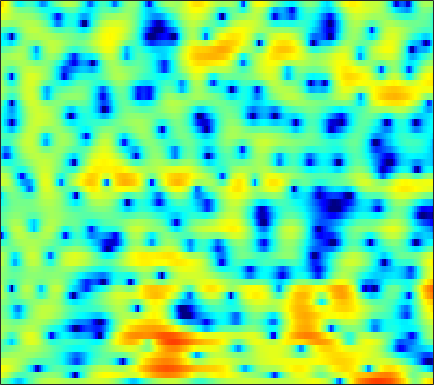

The data file committed next to this chart (first rows):
-0.38914, -0.83173, -1.5681, -2.5106, -3.3532, -4.6708, -6.103, -7.1203, -7.9557, -7.7347, -6.5542, -5.3955, -3.8513, -2.4582, -1.5602, -0.53572, 0.3018, 0.8229, 1.3897, 1.8269, 2.1403, 2.3054, 2.4376, 2.4877
3.998, 3.52, 2.761, 1.877, 1.141, 0.1119, -0.8911, -1.547, -2.186, -2.487, -2.485, -2.345, -2.076, -1.781, -1.562, -1.277, -0.9927, -0.7732, -0.4613, -0.1384, 0.1735, 0.3759, 0.5778, 0.6683
5.015, 4.848, 4.545, 4.152, 3.802, 3.268, 2.654, 2.142, 1.374, 0.4926, -0.5518, -1.484, -3.004, -4.991, -6.961, -10.65, -16.66, -20.21, -13.93, -9.285, -6.411, -4.915, -3.489, -2.553
2.793, 2.882, 2.925, 2.884, 2.805, 2.635, 2.397, 2.175, 1.825, 1.409, 0.9342, 0.538, -0.02365, -0.6013, -1.025, -1.53, -1.922, -2.122, -2.265, -2.298, -2.273, -2.253, -2.273, -2.392
0.2726, 0.5477, 0.8486, 1.083, 1.222, 1.361, 1.453, 1.491, 1.511, 1.493, 1.433, 1.361, 1.231, 1.069, 0.9261, 0.7134, 0.4829, 0.2961, 0.0371, -0.2438, -0.5485, -0.7986, -1.169, -1.612
-1.769, -1.467, -1.161, -0.9089, -0.7149, -0.4147, -0.05747, 0.2417, 0.6602, 1.066, 1.42, 1.64, 1.85, 1.958, 1.965, 1.878, 1.681, 1.469, 1.113, 0.6831, 0.2116, -0.1636, -0.6682, -1.161
-1.184, -1.79, -3.115, -5.015, -6.594, -7.526, -5.779, -3.751, -1.322, 0.5722, 1.959, 2.722, 3.419, 3.796, 3.89, 3.772, 3.387, 2.93, 2.097, 1.024, -0.2488, -1.271, -2.57, -3.548
1.391, 0.6963, -0.4961, -1.851, -2.725, -3.139, -2.404, -1.368, 0.1474, 1.529, 2.635, 3.269, 3.829, 4.078, 4.063, 3.776, 3.163, 2.473, 1.191, -0.6105, -3.116, -5.666, -10.5, -16.57
1.684, 1.405, 1.04, 0.7273, 0.5562, 0.4543, 0.5003, 0.6298, 0.9036, 1.244, 1.586, 1.819, 2.057, 2.179, 2.171, 2.013, 1.667, 1.283, 0.6106, -0.2194, -1.187, -1.95, -2.95, -3.753
1.078, 0.8373, 0.4885, 0.09851, -0.2126, -0.6055, -0.8771, -0.9655, -0.9087, -0.6546, -0.2729, 0.06424, 0.5275, 0.963, 1.236, 1.503, 1.635, 1.639, 1.534, 1.322, 1.016, 0.7334, 0.2901, -0.2109
0.1621, -0.1877, -0.9046, -1.937, -2.932, -4.542, -6.366, -7.57, -8.056, -6.837, -4.868, -3.42, -1.761, -0.4253, 0.3719, 1.21, 1.82, 2.148, 2.426, 2.553, 2.554, 2.5, 2.329, 2.035
-0.3272, -0.6589, -1.426, -2.518, -3.589, -5.506, -8.088, -10.16, -11.15, -8.977, -6.191, -4.366, -2.4, -0.897, -0.02631, 0.8667, 1.536, 1.92, 2.307, 2.543, 2.653, 2.665, 2.618, 2.467
0.4308, 0.1803, -0.2995, -0.8844, -1.373, -1.968, -2.389, -2.541, -2.496, -2.148, -1.591, -1.114, -0.5019, -0.00257, 0.2945, 0.5779, 0.7449, 0.8286, 0.9484, 1.126, 1.343, 1.485, 1.617, 1.678
2.162, 1.482, 0.4123, -0.7886, -1.546, -2.006, -1.765, -1.289, -0.5234, 0.2286, 0.8825, 1.221, 1.401, 1.234, 0.8813, 0.07712, -1.117, -2.189, -3.338, -3.341, -2.099, -0.9096, 0.4614, 1.379
2.684, 1.259, -1.419, -5.6, -11.17, -24.28, -8.522, -4.561, -1.431, 0.4994, 1.664, 2.156, 2.379, 2.115, 1.561, 0.265, -1.806, -4.038, -7.728, -7.973, -4.382, -2.006, 0.3481, 1.824
1.276, 0.4908, -0.6193, -1.736, -2.429, -2.795, -2.493, -1.998, -1.168, -0.3425, 0.2953, 0.6152, 0.8594, 0.8797, 0.7385, 0.3958, -0.03305, -0.3257, -0.6095, -0.625, -0.3059, 0.03526, 0.5035, 0.9265
0.7786, 0.433, -0.08486, -0.5675, -0.8428, -1.09, -1.177, -1.115, -0.9013, -0.6182, -0.3016, -0.06503, 0.1902, 0.3514, 0.4243, 0.4416, 0.3852, 0.3261, 0.2555, 0.1915, 0.1664, 0.2067, 0.2594, 0.3146
1.132, 0.7235, 0.02891, -0.701, -1.211, -1.812, -2.15, -2.148, -1.838, -1.327, -0.7011, -0.2256, 0.3097, 0.6942, 0.8885, 1.014, 0.9632, 0.834, 0.5855, 0.2666, -0.09405, -0.3158, -0.4745, -0.4773
2.414, 1.677, 0.3999, -1.382, -3.138, -6.005, -8.736, -8.794, -6.102, -3.216, -1.023, 0.1866, 1.353, 2.105, 2.413, 2.515, 2.304, 1.914, 1.081, -0.07575, -1.548, -2.793, -4.12, -4.277
2.479, 1.826, 0.6926, -0.8616, -2.276, -4.452, -6.283, -6.215, -4.3, -1.996, -0.05535, 1.048, 2.116, 2.79, 3.037, 3.029, 2.662, 2.121, 0.9663, -0.7567, -3.284, -6.063, -11.3, -12.51
0.07932, -0.1417, -0.4435, -0.6852, -0.853, -1.015, -0.9461, -0.7612, -0.3258, 0.2906, 0.9002, 1.321, 1.778, 2.046, 2.125, 2.07, 1.777, 1.436, 0.8073, -0.03257, -0.9349, -1.605, -2.325, -2.608
-3.725, -3.465, -2.783, -1.901, -1.283, -0.5262, 0.1466, 0.555, 1.004, 1.368, 1.613, 1.737, 1.833, 1.832, 1.798, 1.719, 1.589, 1.461, 1.264, 0.9893, 0.6654, 0.4052, -0.0129, -0.4864
-17.13, -11.56, -6.321, -3.15, -1.495, 0.1399, 1.207, 1.756, 2.208, 2.33, 2.218, 1.991, 1.537, 1.06, 0.7496, 0.5218, 0.6194, 0.8316, 1.205, 1.579, 1.765, 1.784, 1.597, 1.097
-5.105, -4.252, -2.504, -0.7747, 0.3473, 1.51, 2.265, 2.589, 2.682, 2.375, 1.624, 0.717, -1.042, -3.577, -5.957, -8.143, -6.271, -3.87, -1.282, 0.5005, 1.677, 2.188, 2.495, 2.393
-1.419, -1.009, -0.3783, 0.2522, 0.7225, 1.2, 1.514, 1.593, 1.445, 1.014, 0.1991, -0.6851, -2.29, -4.431, -6.174, -7.562, -6.297, -4.528, -2.278, -0.5832, 0.6375, 1.268, 1.774, 1.975
-1.724, -1.361, -0.8938, -0.448, -0.1581, 0.1382, 0.3408, 0.4014, 0.3546, 0.16, -0.1756, -0.4933, -0.9753, -1.421, -1.649, -1.735, -1.509, -1.159, -0.5753, 0.06561, 0.601, 0.9391, 1.249, 1.395
-2.885, -2.461, -1.902, -1.361, -1.033, -0.6473, -0.394, -0.2708, -0.18, -0.1931, -0.2419, -0.3049, -0.3706, -0.3914, -0.3646, -0.2308, -0.02637, 0.1843, 0.4951, 0.8035, 1.088, 1.24, 1.377, 1.399
-4.901, -4.008, -2.894, -2.009, -1.476, -0.9603, -0.6546, -0.5331, -0.4941, -0.5285, -0.6067, -0.6531, -0.6524, -0.5504, -0.397, -0.0924, 0.3092, 0.6262, 1.062, 1.43, 1.731, 1.876, 1.95, 1.896
-6.883, -4.708, -2.693, -1.489, -0.8903, -0.4946, -0.4141, -0.5268, -0.8933, -1.372, -1.965, -2.353, -2.729, -2.72, -2.368, -1.584, -0.5223, 0.273, 1.238, 2.014, 2.521, 2.759, 2.833, 2.691
-1.413, -0.5397, 0.303, 0.7511, 0.8107, 0.5076, -0.1231, -0.8192, -1.989, -3.45, -5.227, -6.931, -9.937, -12.66, -11.06, -6.448, -2.776, -0.7053, 1.286, 2.645, 3.424, 3.682, 3.631, 3.147
3.049, 3.022, 2.758, 2.276, 1.632, 0.4632, -1.289, -2.924, -5.516, -8.048, -9.52, -9.981, -10.21, -9.982, -8.344, -5.064, -1.777, 0.1584, 2.148, 3.392, 4.077, 4.161, 3.777, 2.711
2.955, 2.641, 2.097, 1.256, 0.4436, -1.062, -3.127, -5.316, -9.379, -15.72, -15.79, -11.51, -7.639, -4.911, -3.28, -1.3, 0.3907, 1.49, 2.622, 3.396, 3.719, 3.697, 3.242, 2.311
0.3227, -0.04373, -0.5071, -1.08, -1.496, -2.209, -2.907, -3.552, -4.231, -4.656, -4.475, -3.939, -2.897, -1.685, -0.7869, 0.3501, 1.291, 1.904, 2.496, 2.908, 3.035, 2.989, 2.678, 2.156
-3.418, -3.984, -4.556, -4.674, -4.516, -4.03, -3.474, -3.023, -2.472, -1.891, -1.3, -0.8226, -0.1626, 0.4999, 0.9714, 1.525, 1.997, 2.267, 2.541, 2.665, 2.675, 2.587, 2.365, 2.014
-8.241, -10.75, -14.55, -13.66, -10.7, -7.224, -4.82, -3.383, -1.926, -0.7623, 0.1466, 0.7074, 1.312, 1.775, 2.027, 2.248, 2.356, 2.356, 2.298, 2.16, 2.02, 1.897, 1.752, 1.567
-7.012, -8.656, -10.44, -9.906, -8.237, -5.678, -3.505, -2.169, -0.6871, 0.4577, 1.354, 1.857, 2.333, 2.571, 2.602, 2.45, 2.058, 1.647, 0.9499, 0.2694, -0.2652, -0.4273, -0.3349, 0.02102
-2.863, -3.11, -3.299, -3.131, -2.768, -2.034, -1.091, -0.3558, 0.6128, 1.472, 2.192, 2.599, 2.941, 3.007, 2.851, 2.319, 1.338, 0.2558, -1.817, -4.731, -8.272, -9.22, -6.563, -3.494
-1.729, -2.035, -2.38, -2.627, -2.614, -2.361, -1.748, -1.127, -0.1703, 0.8129, 1.67, 2.205, 2.689, 2.895, 2.825, 2.389, 1.543, 0.556, -1.263, -3.72, -6.277, -6.873, -5.195, -2.844
-2.881, -3.765, -5.198, -6.836, -7.981, -8.514, -7.392, -5.825, -3.641, -1.702, -0.1325, 0.8078, 1.758, 2.375, 2.631, 2.713, 2.521, 2.215, 1.685, 1.086, 0.6234, 0.4361, 0.423, 0.6174
-3.996, -5.268, -7.634, -11.05, -14.99, -21.15, -14.65, -10.31, -6.451, -3.662, -1.574, -0.3471, 0.9483, 1.886, 2.392, 2.849, 3.058, 3.102, 3.037, 2.855, 2.64, 2.447, 2.173, 1.854
-3.678, -4.718, -6.233, -7.69, -8.441, -8.771, -8.096, -7.01, -5.24, -3.381, -1.665, -0.5432, 0.7307, 1.709, 2.275, 2.809, 3.126, 3.251, 3.259, 3.158, 2.951, 2.728, 2.368, 1.888
-2.883, -4.11, -5.949, -7.894, -9.207, -9.789, -8.748, -7.241, -5.015, -2.972, -1.188, -0.06887, 1.137, 2.05, 2.535, 2.941, 3.125, 3.117, 2.977, 2.739, 2.421, 2.178, 1.83, 1.456
-1.17, -2.579, -5.146, -8.965, -13.49, -21.07, -12.28, -8.008, -4.294, -1.74, 0.1297, 1.203, 2.256, 2.937, 3.203, 3.276, 3.023, 2.642, 1.964, 1.144, 0.4047, 0.0273, -0.1872, -0.08958
1.157, 0.2228, -1.1, -2.395, -3.15, -3.471, -2.916, -2.095, -0.7091, 0.6434, 1.8, 2.51, 3.17, 3.465, 3.451, 3.068, 2.2, 1.214, -0.6864, -3.414, -6.81, -8.738, -7.625, -4.913
1.871, 1.163, 0.2167, -0.5691, -0.9768, -1.141, -0.8279, -0.3538, 0.4759, 1.396, 2.235, 2.738, 3.193, 3.339, 3.224, 2.704, 1.745, 0.6832, -1.326, -4.087, -7.43, -9.293, -8.486, -6.071
1.444, 0.3842, -1.341, -3.194, -4.295, -4.754, -3.701, -2.389, -0.6441, 0.874, 2.062, 2.717, 3.316, 3.61, 3.61, 3.347, 2.799, 2.2, 1.206, 0.1183, -0.9329, -1.608, -2.231, -2.646
1.042, -0.367, -2.935, -6.984, -12.25, -17.84, -8.622, -4.836, -1.647, 0.4376, 1.869, 2.636, 3.316, 3.681, 3.778, 3.723, 3.454, 3.138, 2.617, 1.98, 1.228, 0.6087, -0.3206, -1.453
1.211, 0.4925, -0.599, -1.689, -2.292, -2.504, -1.929, -1.145, -0.02287, 0.9616, 1.721, 2.137, 2.475, 2.601, 2.605, 2.497, 2.31, 2.142, 1.868, 1.498, 1.022, 0.5728, -0.2302, -1.309
1.321, 1.198, 0.9979, 0.8301, 0.7877, 0.8185, 0.9729, 1.159, 1.41, 1.602, 1.649, 1.58, 1.312, 0.8792, 0.5065, 0.01312, -0.2846, -0.3184, -0.1842, 0.03254, 0.189, 0.201, -0.02535, -0.5404
0.6497, 0.9055, 1.158, 1.36, 1.503, 1.703, 1.887, 1.974, 2.05, 1.981, 1.668, 1.2, 0.226, -1.253, -2.783, -5.24, -6.93, -6.359, -4.098, -1.919, -0.3774, 0.3799, 0.9492, 1.086
-2.036, -1.517, -1.027, -0.7048, -0.5272, -0.2069, 0.2234, 0.5784, 1.004, 1.243, 1.191, 0.8794, -0.006109, -1.589, -3.384, -6.765, -9.904, -8.542, -4.643, -1.723, 0.2141, 1.197, 2.045, 2.459
-5.685, -5.295, -5.434, -6.154, -6.748, -6.834, -5.514, -4.028, -2.228, -0.8646, 0.008232, 0.378, 0.4941, 0.2677, -0.04482, -0.4209, -0.5572, -0.3914, 0.1394, 0.8521, 1.544, 1.968, 2.351, 2.541
-5.574, -5.811, -7.109, -9.968, -14.06, -20.79, -11.68, -7.457, -3.94, -1.687, -0.2039, 0.5529, 1.221, 1.605, 1.767, 1.872, 1.933, 1.964, 2.017, 2.062, 2.06, 2.007, 1.868, 1.658
-1.915, -2.178, -2.752, -3.434, -3.85, -3.897, -3.206, -2.339, -1.088, 0.05948, 0.9911, 1.52, 2.045, 2.38, 2.526, 2.579, 2.516, 2.402, 2.162, 1.802, 1.31, 0.8552, 0.154, -0.64
1.613, 1.41, 1.127, 0.85, 0.7137, 0.6351, 0.7033, 0.8345, 1.108, 1.424, 1.716, 1.9, 2.064, 2.119, 2.083, 1.949, 1.684, 1.407, 0.9036, 0.2311, -0.6405, -1.462, -2.856, -4.692
3.94, 3.669, 3.264, 2.834, 2.514, 2.118, 1.783, 1.576, 1.383, 1.255, 1.173, 1.131, 1.038, 0.8799, 0.6982, 0.3776, -0.05571, -0.4554, -1.082, -1.805, -2.66, -3.433, -4.768, -6.63
5.597, 5.157, 4.455, 3.65, 2.974, 2.046, 1.151, 0.5762, -0.02496, -0.3799, -0.5224, -0.5725, -0.6398, -0.8074, -1.038, -1.551, -2.228, -2.821, -3.589, -4.202, -4.582, -4.719, -4.825, -4.947
6.69, 6.061, 5.015, 3.684, 2.491, 0.5802, -1.643, -3.34, -4.976, -5.101, -4.186, -3.449, -2.752, -2.536, -2.714, -3.455, -4.795, -6.227, -8.59, -10.53, -9.846, -8.067, -5.655, -3.743
